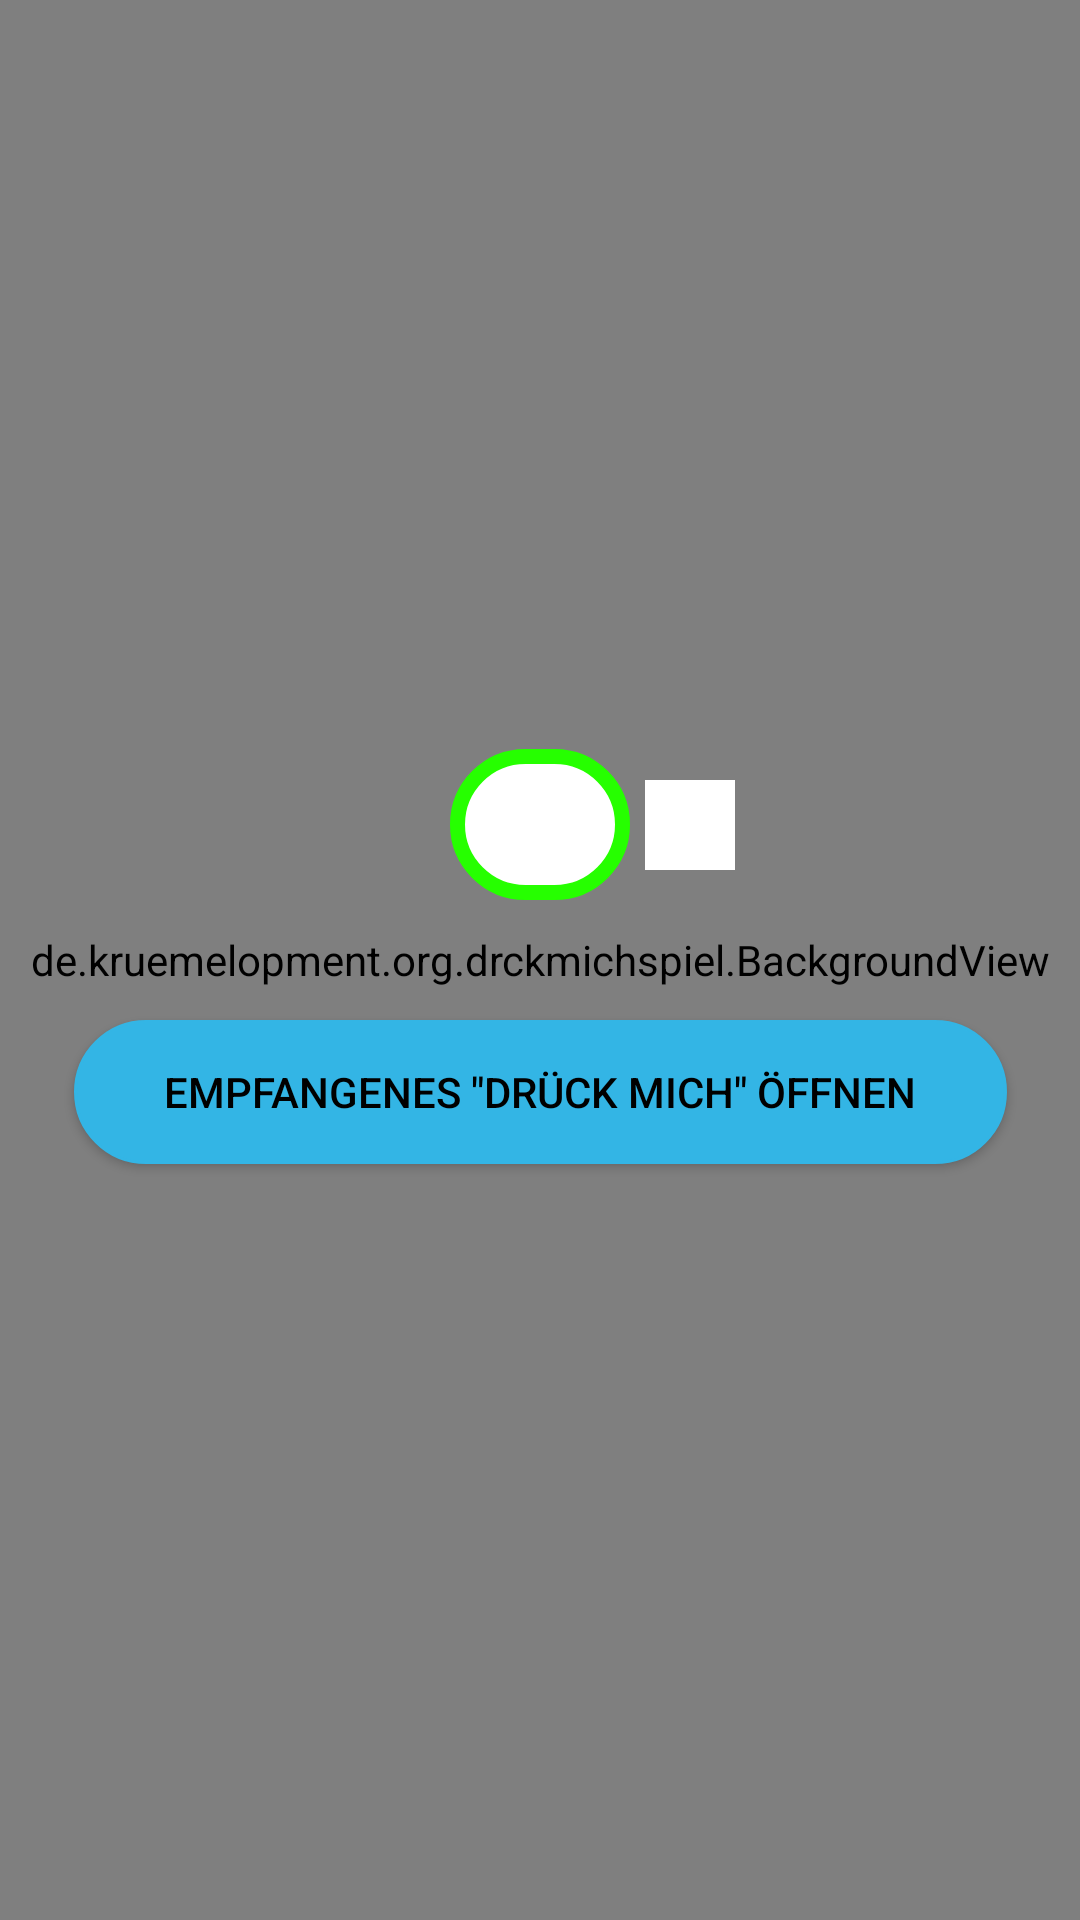

Write the Android layout XML for this screen, with the resource values it uses.
<!-- AndroidManifest.xml: application theme AppTheme -->
<!-- res/layout/settings.xml -->
<?xml version="1.0" encoding="utf-8"?>
<androidx.constraintlayout.widget.ConstraintLayout xmlns:android="http://schemas.android.com/apk/res/android"
    xmlns:app="http://schemas.android.com/apk/res-auto"
    android:layout_width="match_parent"
    android:layout_height="match_parent">

    <de.kruemelopment.org.drckmichspiel.BackgroundView
        android:layout_width="match_parent"
        android:layout_height="match_parent"/>

    <androidx.constraintlayout.widget.Guideline
        android:id="@+id/guideline1"
        android:layout_width="wrap_content"
        android:layout_height="wrap_content"
        android:orientation="horizontal"
        app:layout_constraintGuide_percent="0.5" />

    <EditText
        android:id="@+id/editText8"
        android:layout_width="wrap_content"
        android:layout_height="wrap_content"
        app:layout_constraintBottom_toTopOf="@id/guideline1"
        android:layout_marginBottom="20dp"
        app:layout_constraintStart_toStartOf="parent"
        app:layout_constraintEnd_toEndOf="parent"
        android:background="@drawable/edmann"
        android:textColor="#000"
        android:inputType="textPersonName" />

    <Button
        android:id="@+id/button12"
        android:layout_width="wrap_content"
        android:layout_height="wrap_content"
        app:layout_constraintTop_toBottomOf="@id/guideline1"
        android:layout_marginTop="20dp"
        android:background="@drawable/button2"
        app:layout_constraintStart_toStartOf="parent"
        app:layout_constraintEnd_toEndOf="parent"
        android:text='Empfangenes "Drück mich" öffnen' />

    <androidx.appcompat.widget.AppCompatImageView
        android:id="@+id/imageView"
        android:layout_width="30dp"
        android:layout_height="30dp"
        app:layout_constraintTop_toTopOf="@id/editText8"
        app:layout_constraintBottom_toBottomOf="@id/editText8"
        app:layout_constraintStart_toEndOf="@id/editText8"
        app:srcCompat="@drawable/info"
        android:background="#fff"
        android:layout_marginStart="5dp" />
</androidx.constraintlayout.widget.ConstraintLayout>
<!-- resources referenced by this layout -->
<resources>
  <!-- drawable button2 (drawable) -->
  <?xml version="1.0" encoding="utf-8"?>
  <selector xmlns:android="http://schemas.android.com/apk/res/android">
  <item>
      <shape>
          <solid android:color="@android:color/holo_blue_light"/>
          <stroke android:width="1dp"  android:color="@android:color/holo_blue_light"/>
          <corners android:radius="100dp"/>
          <padding android:bottom="13dp" android:left="30dp" android:right="30dp" android:top="13dp"/>
  
      </shape>
  </item>
  </selector>
  <!-- drawable edmann (drawable) -->
  <?xml version="1.0" encoding="utf-8"?>
  <selector xmlns:android="http://schemas.android.com/apk/res/android">
  <item>
      <shape>
          <solid android:color="@android:color/white"/>
          <stroke android:width="5dp" android:color="@color/hg2"/>
          <corners android:radius="30dp"/>
          <padding android:bottom="13dp" android:left="30dp" android:right="30dp" android:top="13dp"/>
  
      </shape>
  </item>
  </selector>
  <style name="AppTheme" parent="Theme.AppCompat.NoActionBar">
          
          <item name="colorPrimary">@color/colorPrimary</item>
          <item name="colorPrimaryDark">@color/colorPrimaryDark</item>
          <item name="colorAccent">@color/colorAccent</item>
          <item name="android:textColor">#000</item>
      </style>
  <color name="hg2">#26ff00</color>
  <color name="colorPrimary">#4895ef</color>
  <color name="colorPrimaryDark">#4895ef</color>
  <color name="colorAccent">#4895ef</color>
</resources>
